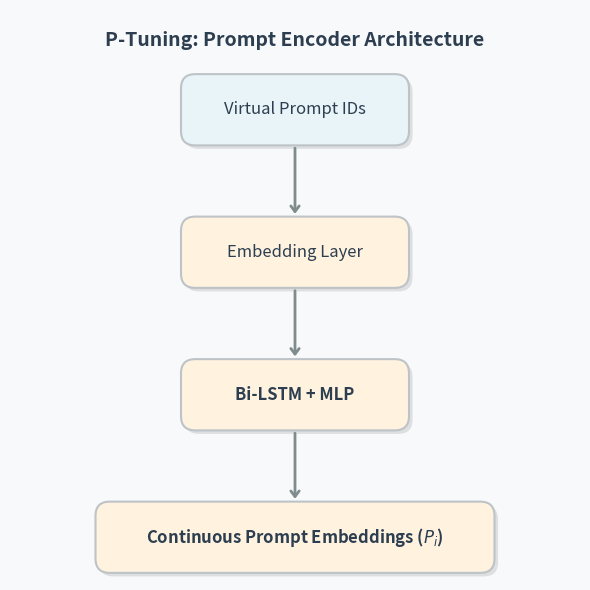
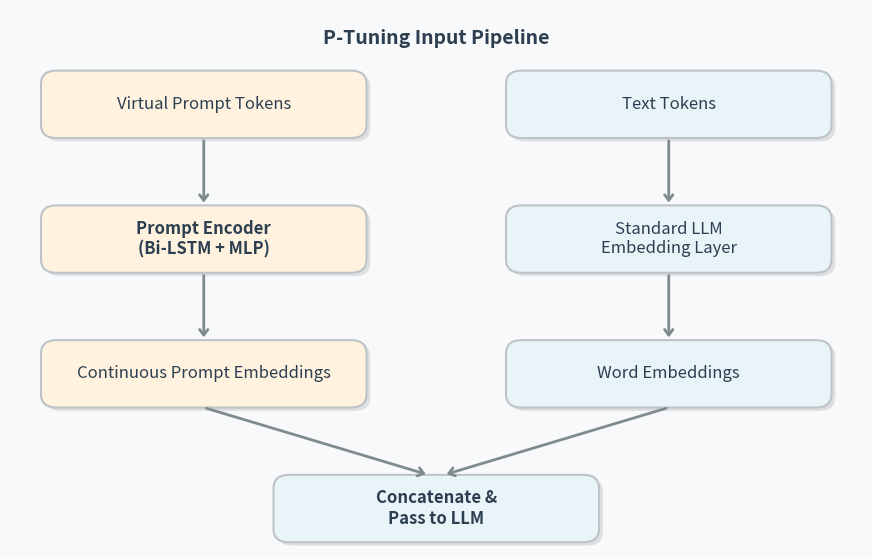

Python code for these plots, in order:
import matplotlib.pyplot as plt
import matplotlib.patches as patches

# Color Palette
C_BG = "#F8F9FA"
C_TEXT = "#2C3E50"
C_MODEL = "#E8F4F8"
C_PREFIX = "#FFF3E0"
C_BORDER = "#BDC3C7"
C_ARROW = "#7F8C8D"
C_SHADOW = "#000000"


def draw_rounded_box(
    ax,
    cx,
    cy,
    w,
    h,
    text,
    color,
    font_size=12,
    text_color=C_TEXT,
    font_weight='normal'
):
    """Draw a rounded box centered at (cx, cy)."""

    x = cx - w / 2
    y = cy - h / 2

    # Shadow
    shadow = patches.FancyBboxPatch(
        (x + 0.05, y - 0.05),
        w,
        h,
        boxstyle="round,pad=0.1,rounding_size=0.2",
        linewidth=0,
        facecolor=C_SHADOW,
        alpha=0.1
    )
    ax.add_patch(shadow)

    # Main box
    box = patches.FancyBboxPatch(
        (x, y),
        w,
        h,
        boxstyle="round,pad=0.1,rounding_size=0.2",
        linewidth=1.5,
        edgecolor=C_BORDER,
        facecolor=color
    )
    ax.add_patch(box)

    # Centered text
    ax.text(
        cx,
        cy,
        text,
        ha='center',
        va='center',
        fontsize=font_size,
        color=text_color,
        weight=font_weight,
        wrap=True,
        zorder=10
    )


def draw_fancy_arrow(ax, x1, y1, x2, y2, connectionstyle="arc3"):
    ax.annotate(
        "",
        xy=(x2, y2),
        xytext=(x1, y1),
        arrowprops=dict(
            arrowstyle="->,head_length=0.4,head_width=0.3",
            lw=2,
            color=C_ARROW,
            connectionstyle=connectionstyle
        )
    )


# --------------------------------------------------
# P-Tuning Prompt Encoder Architecture
# --------------------------------------------------

fig, ax = plt.subplots(figsize=(6, 6), facecolor=C_BG)

ax.axis('off')
ax.set_xlim(0, 8)
ax.set_ylim(0, 8)

ax.text(4, 7.5, "P-Tuning: Prompt Encoder Architecture", fontsize=14, weight='bold', color=C_TEXT,ha='center')

# Box dimensions
W = 3
H = 0.8

# Virtual Prompt IDs
draw_rounded_box(ax, cx=4, cy=6.6, w=W, h=H, text="Virtual Prompt IDs", color=C_MODEL)

draw_fancy_arrow(ax, 4, 6.1, 4, 5.1)

# Embedding Layer
draw_rounded_box(ax,cx=4,cy=4.6,w=W,h=H,text="Embedding Layer",color=C_PREFIX)

draw_fancy_arrow(ax, 4, 4.1, 4, 3.1)

# Bi-LSTM + MLP
draw_rounded_box(ax,cx=4,cy=2.6,w=W,h=H,text="Bi-LSTM + MLP",color=C_PREFIX,font_weight='bold')

draw_fancy_arrow(ax, 4, 2.1, 4, 1.1)

# Continuous Prompt Embeddings
draw_rounded_box(ax,cx=4,cy=0.6,w=1.8*W,h=H,text="Continuous Prompt Embeddings ($P_i$)",color=C_PREFIX,font_weight='bold')

plt.tight_layout()
plt.savefig("p_tuning_encoder.png", bbox_inches="tight", dpi=300)
plt.show()

# 2. P-Tuning Full Architecture
fig, ax = plt.subplots(figsize=(11, 7), facecolor=C_BG)

ax.axis('off')
ax.set_xlim(0, 11)
ax.set_ylim(0, 8)

ax.text(5.5, 7.5, "P-Tuning Input Pipeline", fontsize=14, weight='bold', color=C_TEXT, ha='center')

# # Inputs
draw_rounded_box(ax, 2.5, 6.6, 4, 0.8, "Virtual Prompt Tokens", C_PREFIX)
draw_rounded_box(ax, 8.5, 6.6, 4, 0.8, "Text Tokens", C_MODEL)
draw_fancy_arrow(ax, 2.5, 6.1, 2.5, 5.1)
draw_fancy_arrow(ax, 8.5, 6.1, 8.5, 5.1)


# # Processing
draw_rounded_box(ax, 2.5, 4.6, 4, 0.8, "Prompt Encoder\n(Bi-LSTM + MLP)", C_PREFIX, font_weight='bold')
draw_rounded_box(ax, 8.5, 4.6, 4, 0.8, "Standard LLM\nEmbedding Layer", C_MODEL)
draw_fancy_arrow(ax, 2.5, 4.1, 2.5, 3.1)
draw_fancy_arrow(ax, 8.5, 4.1, 8.5, 3.1)

# # Output Embeddings
draw_rounded_box(ax, 2.5, 2.6, 4, 0.8, "Continuous Prompt Embeddings", C_PREFIX)
draw_rounded_box(ax, 8.5, 2.6, 4, 0.8, "Word Embeddings", C_MODEL)

draw_fancy_arrow(ax, 2.5, 2.1, 5.4, 1.1)
draw_fancy_arrow(ax, 8.5, 2.1, 5.6, 1.1)


draw_rounded_box(ax, 5.5, 0.6, 4, 0.8, "Concatenate &\nPass to LLM", C_MODEL, font_weight='bold')

plt.savefig('p_tuning_architecture.png', bbox_inches='tight', dpi=300)
